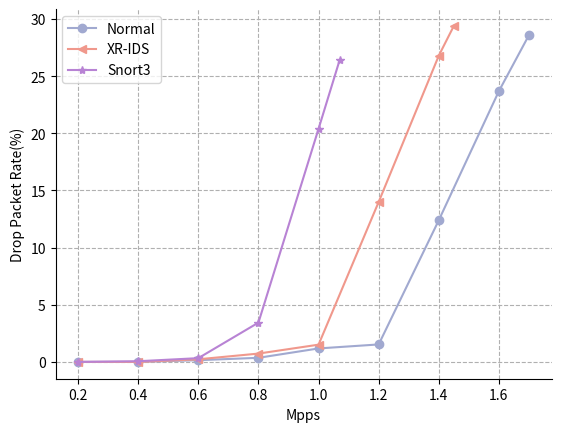

Write the Python code that produced this figure.
import matplotlib.pyplot as plt

# marker：.  ,   o   v    <    *    +    1

# 创建模拟数据

pps = [0.2, 0.4, 0.6, 0.8, 1.0, 1.2, 1.4, 1.6, 1.7]

xdp_pps = [0.2, 0.4, 0.6, 0.8, 1.0, 1.2, 1.4, 1.45]

snort3_pps = [0.2, 0.4, 0.6, 0.8, 1.0, 1.07]

# snort2_pps = [0.2, 0.4, 0.6, 0.8, 1.0, 1.2]

drop_packet_rate = [0, 0, 0.15, 0.36, 1.18, 1.53, 12.4, 23.7, 28.6]

xdp_drop_packet_rate = [0, 0, 0.23, 0.73, 1.51, 14, 26.8, 29.4]

snort3_drop_packet_rate = [0, 0.06, 0.33, 3.44, 20.4, 26.4]

# snort2_drop_packet_rate = [0, 0, 0.2, 1.5, 7, 26.2]

plt.figure(dpi=500)
plt.grid(linestyle="--")  # 设置背景网格线为虚线


ax = plt.gca()
ax.spines['top'].set_visible(False)  # 去掉上边框
ax.spines['right'].set_visible(False)  # 去掉右边框

ax.set_xlabel('Mpps')
ax.set_ylabel('Drop Packet Rate(%)')
ax.plot(pps, drop_packet_rate, color="#A1A9D0", marker='o')
ax.plot(xdp_pps, xdp_drop_packet_rate, color="#F0988C", marker='<')
ax.plot(snort3_pps, snort3_drop_packet_rate, color="#B883D4", marker='*')
# ax.plot(snort2_pps, snort2_drop_packet_rate, color="green", marker='.')
ax.tick_params(axis='y')

plt.legend(['Normal', 'XR-IDS', "Snort3"])  # 设置折线名称

plt.savefig("drop_packet.svg", dpi=500, format="svg")
plt.show()
